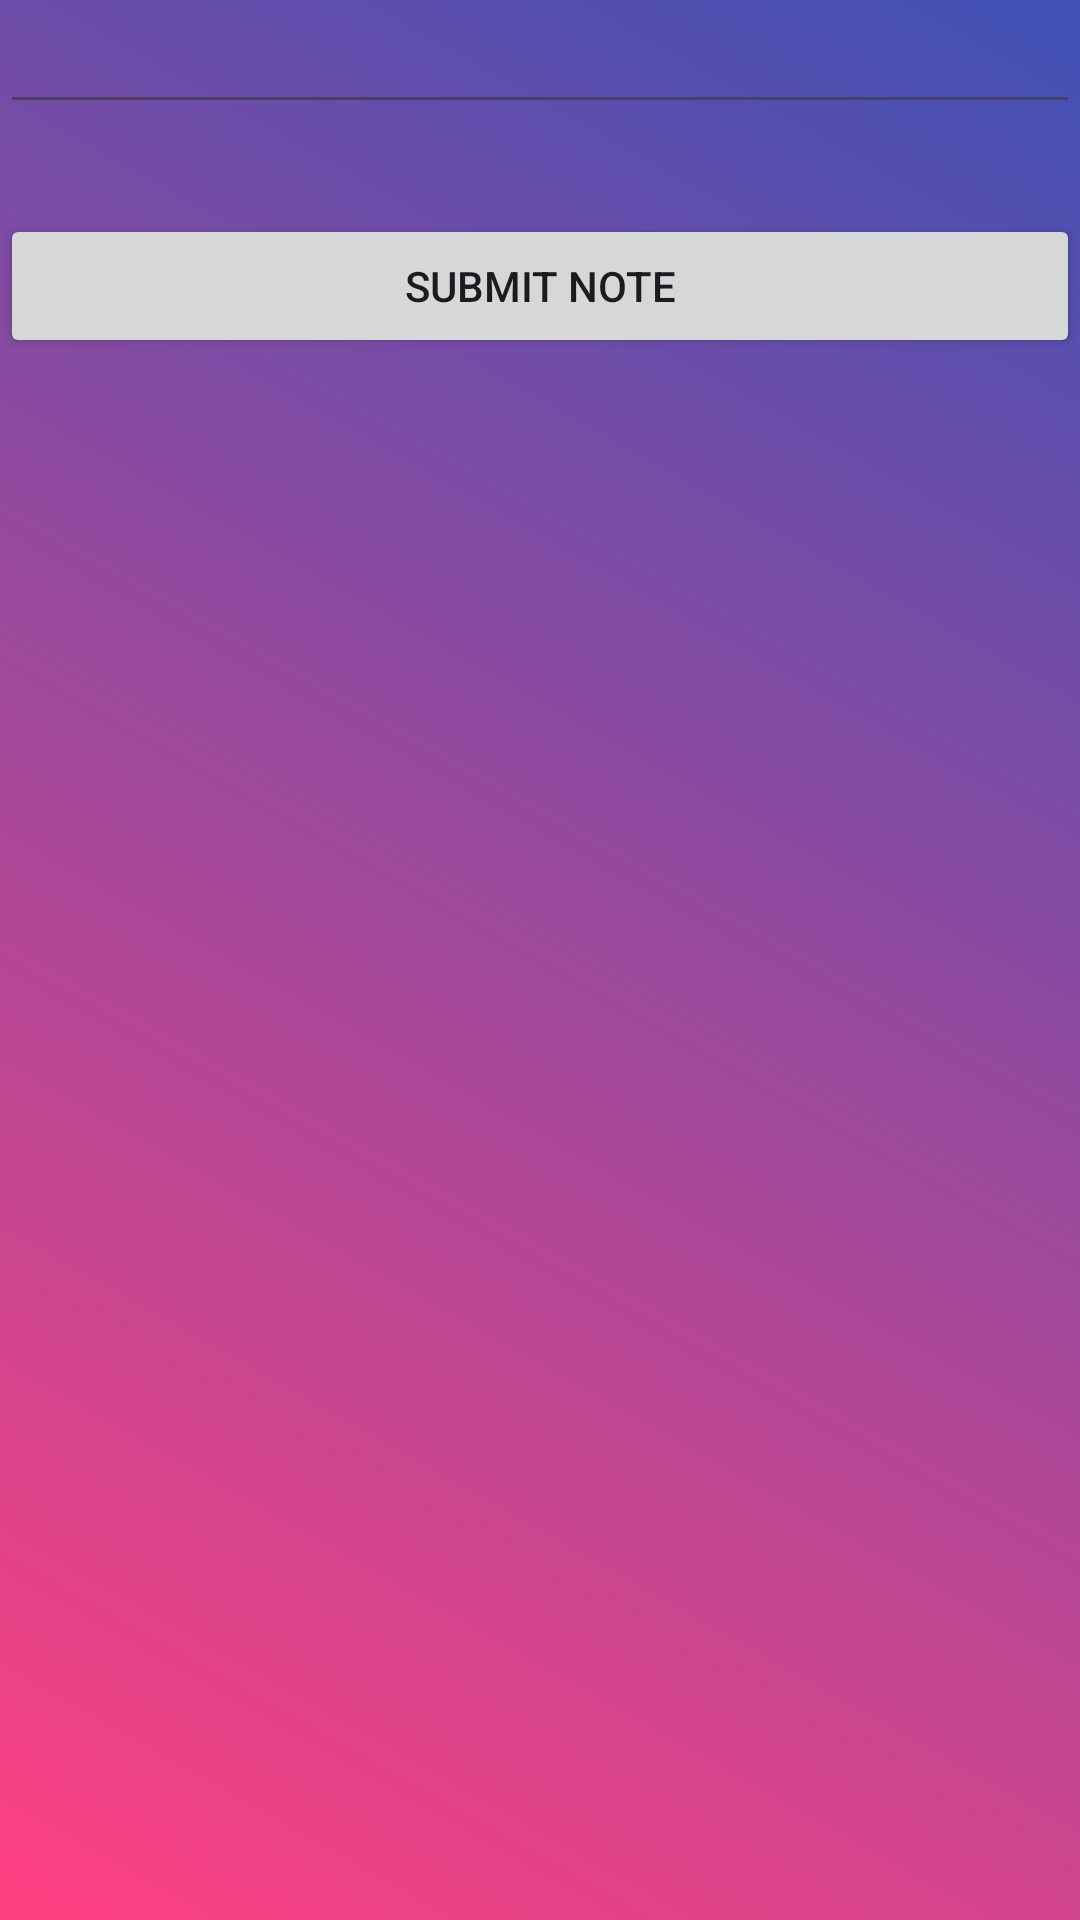

Write the Android layout XML for this screen, with the resource values it uses.
<!-- AndroidManifest.xml: application theme Theme.AppStart -->
<!-- res/layout/activity_note_editor.xml -->
<?xml version="1.0" encoding="utf-8"?>
<RelativeLayout
    xmlns:android="http://schemas.android.com/apk/res/android"
    xmlns:app="http://schemas.android.com/apk/res-auto"
    xmlns:tools="http://schemas.android.com/tools"
    android:layout_width="match_parent"
    android:layout_height="match_parent"
    android:background="@drawable/gradient_background"
    tools:context=".NoteEditorActivity">

    
    <EditText
        android:id="@+id/editText"
        android:layout_width="match_parent"
        android:layout_height="wrap_content"
        android:ems="10"
        android:gravity="top|left"
        android:inputType="textMultiLine"/>
    <Button
        android:id="@+id/validation"
        android:layout_width="match_parent"
        android:layout_height="wrap_content"
        android:layout_marginTop="30dp"
        android:layout_below="@+id/editText"
        android:text="submit note"/>
</RelativeLayout>
<!-- resources referenced by this layout -->
<resources>
  <!-- drawable gradient_background (drawable) -->
  <shape xmlns:android="http://schemas.android.com/apk/res/android"
      android:shape="rectangle">
      <gradient
          android:startColor="#FF4081"
          android:endColor="#3F51B5"
          android:angle="45"/>
  </shape>
  <style name="Theme.AppStart" parent="Base.Theme.AppStart" />
  <style name="Base.Theme.AppStart" parent="Theme.Material3.DayNight.NoActionBar">
          
          
      </style>
</resources>
